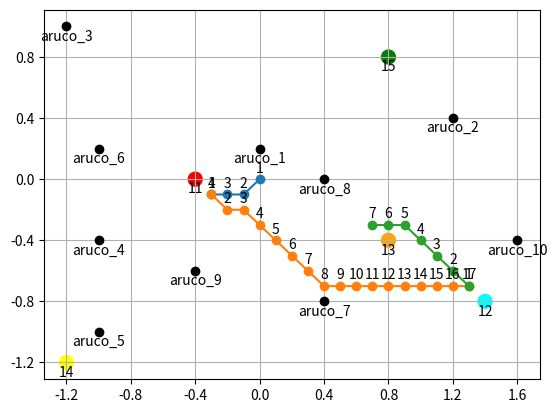

The script that saved this image:
## Path Planning with A*
# 23rd September 2024

''' A* Search Algorithm
1.  Initialize the open list

2.  Initialize the closed list put the starting node on the open list 
    (you can leave its f at zero)

3.  while the open list is not empty
    a) find the node with the least f on the open list, call it "q"
    b) pop q off the open list
    c) generate q's 8 successors and set their parents to q
    d) for each successor
        i) if successor is the goal, stop search
        ii) else, compute both g and h for successor
            successor.g = q.g + distance between successor and q

            successor.h = distance from goal to successor
            (This can be done using many ways, we will discuss three heuristics- Manhattan, Diagonal and Euclidean Heuristics)
          
            successor.f = successor.g + successor.h

        iii) if a node with the same position as successor is in the OPEN list which has a 
            lower f than successor, skip this successor

        iV) if a node with the same position as successor  is in the CLOSED list which has
            a lower f than successor, skip this successor otherwise, add  the node to the open list
     
     end (for loop)

    e) push q on the closed list
    
    end (while loop)

'''

'''
In this case, Euclidean would be the best since we can move in any direction

'''

'''
NOTE: would need a tolerancing code here 
'''


## IMPORT THE REQUIRED LIBRARIES
import math
import heapq
import numpy as np
import matplotlib.pyplot as plt
import copy

printingFlag = False

# Define the Cell class
class Cell:
    def __init__(self):
        self.parent_i = 0  # Parent cell's row index
        self.parent_j = 0  # Parent cell's column index
        self.f = float('inf')  # Total cost of the cell (g + h)
        self.g = float('inf')  # Cost from start to this cell
        self.h = 0  # Heuristic cost from this cell to destination

# Define the size of the grid
ROW = 33
COL = 33

# Check if a cell is valid (within the grid)
def is_valid(row, col):
    return (row >= 0) and (row < ROW) and (col >= 0) and (col < COL)

# Check if a cell is unblocked
def is_unblocked(grid, row, col):
    return grid[row][col] == 1

# Check if a cell is the destination
def is_destination(row, col, dest):
    return row == dest[0] and col == dest[1]

def is_within_range(row, col, dest, threshold=0.35):
    distance = calculate_h_value(row, col, dest)
    return distance <= threshold


# Calculate the heuristic value of a cell (Euclidean distance to destination)
def calculate_h_value(row, col, dest):
    return ((row - dest[0]) ** 2 + (col - dest[1]) ** 2) ** 0.5

def calculate_h_value_points(pt1, pt2):
    x1, y1 = pt1
    x2, y2 = pt2
    return abs(x1-x2) + abs(y1-y2)

# Trace the path from source to destination
def trace_path(cell_details, dest):
    if printingFlag:
        print("The Path is ")
    path = []
    row = dest[0]
    col = dest[1]

    # Trace the path from destination to source using parent cells
    while not (cell_details[row][col].parent_i == row and cell_details[row][col].parent_j == col):
        path.append((row, col))
        temp_row = cell_details[row][col].parent_i
        temp_col = cell_details[row][col].parent_j
        row = temp_row
        col = temp_col

    # Add the source cell to the path
    path.append((row, col))
    # Reverse the path to get the path from source to destination
    path.reverse()

    path_coord = convert_grid_to_coord(path).tolist()
    

    # Print the path
    if printingFlag:
        for i in path:
            print("->", i, end=" ")
            
        print()


    # # Print the path
    # for i in path_coord:
    #     print("->", i, end=" ")
        
    # print()

    return path

# Implement the A* search algorithm
def a_star_search(grid, src, dest):
    # Check if the source and destination are valid
    if not is_valid(src[0], src[1]) or not is_valid(dest[0], dest[1]):
        print("Source or destination is invalid")
        return

    # Check if the source and destination are unblocked
    if (not is_unblocked(grid, src[0], src[1])) or (not is_unblocked(grid, dest[0], dest[1])):
        print("Source or the destination is blocked")
        # print(f"Source: {src}, Dest: {dest}")
        # print("src: ", is_unblocked(grid, src[0], src[1]))
        # print("dest: ", is_unblocked(grid, dest[0], dest[1]))
        # print(f"Source blocked: {grid[src[0]][src[1]]}, Dest blocked: {grid[dest[0]][dest[1]]}")
        return

    # Check if we are already at the destination
    if is_destination(src[0], src[1], dest):
        print("We are already at the destination")
        return

    # Initialize the closed list (visited cells)
    closed_list = [[False for _ in range(COL)] for _ in range(ROW)]
    # Initialize the details of each cell
    cell_details = [[Cell() for _ in range(COL)] for _ in range(ROW)]

    # Initialize the start cell details
    i = src[0]
    j = src[1]
    cell_details[i][j].f = 0
    cell_details[i][j].g = 0
    cell_details[i][j].h = 0
    cell_details[i][j].parent_i = i
    cell_details[i][j].parent_j = j

    # Initialize the open list (cells to be visited) with the start cell
    open_list = []
    heapq.heappush(open_list, (0.0, i, j))

    # Initialize the flag for whether destination is found
    found_dest = False

    # Main loop of A* search algorithm
    while len(open_list) > 0:
        # Pop the cell with the smallest f value from the open list
        p = heapq.heappop(open_list)

        # Mark the cell as visited
        i = p[1]
        j = p[2]
        closed_list[i][j] = True

        # For each direction, check the successors
        directions = [(0, 1), (0, -1), (1, 0), (-1, 0), (1, 1), (1, -1), (-1, 1), (-1, -1)]
        for dir in directions:
            new_i = i + dir[0]
            new_j = j + dir[1]

            # If the successor is valid, unblocked, and not visited
            if is_valid(new_i, new_j) and is_unblocked(grid, new_i, new_j) and not closed_list[new_i][new_j]:
                # If the successor is the destination
                if is_destination(new_i, new_j, dest):
                    # Set the parent of the destination cell
                    cell_details[new_i][new_j].parent_i = i
                    cell_details[new_i][new_j].parent_j = j
                    if printingFlag:
                        print("The destination cell is found")
                    # Trace and print the path from source to destination
                    path = trace_path(cell_details, dest)

                    path_coord = convert_grid_to_coord(path)
                    
                    # x_points = []
                    # y_points = []
                    # for i in range(len(path_coord)):
                    #     x_points.append(path_coord[i][0])
                    #     y_points.append(path_coord[i][1])
                    
                    # plt.plot(x_points, y_points, marker = 'o') 
                    # # space = [round(i*0.1, 2) for i in range(-16, 17, 1)]
                    # space = np.array([-1.6, -1.2, -0.8, -0.4, 0, 0.4, 0.8, 1.2, 1.6])  
                    # plt.xticks(space); plt.yticks(space)
                    # for i, (x, y) in enumerate(zip(x_points, y_points), 1):
                    #     plt.annotate(f'{i}', (x, y), textcoords="offset points", xytext=(0,5), ha='center')
                    # plt.grid()
                    
                    # print(f'Path found: {path_coord}')
                    found_dest = True
                    return path_coord
                else:
                    # Calculate the new f, g, and h values
                    g_new = cell_details[i][j].g + 1.0
                    h_new = calculate_h_value(new_i, new_j, dest)
                    f_new = g_new + h_new

                    # If the cell is not in the open list or the new f value is smaller
                    if cell_details[new_i][new_j].f == float('inf') or cell_details[new_i][new_j].f > f_new:
                        # Add the cell to the open list
                        heapq.heappush(open_list, (f_new, new_i, new_j))
                        # Update the cell details
                        cell_details[new_i][new_j].f = f_new
                        cell_details[new_i][new_j].g = g_new
                        cell_details[new_i][new_j].h = h_new
                        cell_details[new_i][new_j].parent_i = i
                        cell_details[new_i][new_j].parent_j = j

    # If the destination is not found after visiting all cells
    if not found_dest:
        print("Failed to find the destination cell")

# Implement the A* search algorithm with tolerance // there was an attempt. 
def a_star_search_tolerated(grid, src, dest):

    global found_dest
    # Check if the source and destination are valid
    if not is_valid(src[0], src[1]) or not is_valid(dest[0], dest[1]):
        print("Source or destination is invalid")
        return

    # Check if the source and destination are unblocked
    if (not is_unblocked(grid, src[0], src[1])) or (not is_unblocked(grid, dest[0], dest[1])):
        print("Source or the destination is blocked")
        # print(f"Source: {src}, Dest: {dest}")
        # print("src: ", is_unblocked(grid, src[0], src[1]))
        # print("dest: ", is_unblocked(grid, dest[0], dest[1]))
        # print(f"Source blocked: {grid[src[0]][src[1]]}, Dest blocked: {grid[dest[0]][dest[1]]}")
        return

    # Check if we are already at the destination
    if is_destination(src[0], src[1], dest):
        print("We are already at the destination")
        return

    # Initialize the closed list (visited cells)
    closed_list = [[False for _ in range(COL)] for _ in range(ROW)]
    # Initialize the details of each cell
    cell_details = [[Cell() for _ in range(COL)] for _ in range(ROW)]

    # Initialize the start cell details
    i = src[0]
    j = src[1]
    cell_details[i][j].f = 0
    cell_details[i][j].g = 0
    cell_details[i][j].h = 0
    cell_details[i][j].parent_i = i
    cell_details[i][j].parent_j = j

    # Initialize the open list (cells to be visited) with the start cell
    open_list = []
    heapq.heappush(open_list, (0.0, i, j))

    # Initialize the flag for whether destination is found
    found_dest = False

    # Main loop of A* search algorithm
    while len(open_list) > 0:
        # Pop the cell with the smallest f value from the open list
        p = heapq.heappop(open_list)

        # Mark the cell as visited
        i = p[1]
        j = p[2]
        closed_list[i][j] = True

        # For each direction, check the successors
        directions = [(0, 1), (0, -1), (1, 0), (-1, 0), (1, 1), (1, -1), (-1, 1), (-1, -1)]
        # valid_successors = []

        for dir in directions:
            new_i = i + dir[0]
            new_j = j + dir[1]

            # If the successor is valid, unblocked, and not visited
            if is_valid(new_i, new_j) and is_unblocked(grid, new_i, new_j) and not closed_list[new_i][new_j]:
                # If the successor is the destination or is within range of the destination
                if is_destination(new_i, new_j, dest) or is_within_range(new_i, new_j, dest):
                    # Set the parent of the destination cell
                    cell_details[new_i][new_j].parent_i = i
                    cell_details[new_i][new_j].parent_j = j
                    if printingFlag:
                        print("The robot is within stopping distance of the destination.")
                    # Trace and print the path from source to destination
                    path = trace_path(cell_details, dest)

                    # Path plotting display
                    path_coord = convert_grid_to_coord(path)
                    
                    # x_points = []
                    # y_points = []
                    # for i in range(len(path_coord)):
                    #     x_points.append(path_coord[i][0])
                    #     y_points.append(path_coord[i][1])
                    
                    # plt.plot(x_points, y_points, marker = 'o') 
                    # # space = [round(i*0.1, 2) for i in range(-16, 17, 1)]
                    # space = np.array([-1.6, -1.2, -0.8, -0.4, 0, 0.4, 0.8, 1.2, 1.6])  
                    # plt.xticks(space); plt.yticks(space)
                    # for i, (x, y) in enumerate(zip(x_points, y_points), 1):
                    #     plt.annotate(f'{i}', (x, y), textcoords="offset points", xytext=(0,5), ha='center')
                    # plt.grid()
                    
                    # print(f'Path found: {path_coord}')
                    found_dest = True
                    return path_coord
                else:

                    # If the successor is not the destination, calculate the new f, g, and h values
                    g_new = cell_details[i][j].g + 1.0
                    h_new = calculate_h_value(new_i, new_j, dest)
                    f_new = g_new + h_new

                    # If the cell is not in the open list or the new f value is smaller
                    if cell_details[new_i][new_j].f == float('inf') or cell_details[new_i][new_j].f > f_new:
                        # Add the cell to the open list
                        heapq.heappush(open_list, (f_new, new_i, new_j))
                        # Update the cell details
                        cell_details[new_i][new_j].f = f_new
                        cell_details[new_i][new_j].g = g_new
                        cell_details[new_i][new_j].h = h_new
                        cell_details[new_i][new_j].parent_i = i
                        cell_details[new_i][new_j].parent_j = j

    # If the destination is not found after visiting all cells
    if not found_dest:
        print("Failed to find the destination cell")

# [redacted]
# def is_within_tolerance(row, col, dest, tolerance):
#     distance_to_goal = math.sqrt((row - dest[0]) ** 2 + (col - dest[1]) ** 2)
#     return distance_to_goal <= tolerance

# def calculate_turning_angle(i, j, new_i, new_j):
#     # Calculate the turning angle between the current and next position (can be refined)
#     delta_x = new_i - i
#     delta_y = new_j - j
#     angle = math.atan2(delta_y, delta_x)  # Angle in radians
#     return abs(angle)  # Always positive for radius check

# def adjust_destination_for_camera():
#     global camera_offset, goal_stop_dist, clearance_radius
#     chassis_width = 15e-2
#     chassis_length = 25e-2
#     camera_offset = 15e-2
#     goal_stop_dist = 0.35
#     clearance_radius = 0.1 

#     # NOTE changed here 
#     baseline = 12.45e-2     # baseline hardcoded 

# def adjust_destination_for_camera(dest, stop_distance, camera_offset, theta):
#     """
#     Adjust the destination based on the stopping distance and the robot's orientation.
    
#     Args:
#         dest (tuple): The target destination (x, y).
#         stop_distance (float): The desired distance from the camera to the target.
#         camera_offset (float): The distance from the camera to the robot's center.
#         theta (float): The orientation of the robot in radians (angle between the robot's forward direction and the target).
        
#     Returns:
#         tuple: The adjusted destination for the robot's center.
#     """
#     # Calculate the x and y offsets due to the camera's position relative to the robot's center
#     x_offset = camera_offset * math.cos(theta)
#     y_offset = camera_offset * math.sin(theta)
    
#     # Calculate the adjusted destination based on the stop distance and orientation
#     adjusted_x = dest[0] - (stop_distance - camera_offset) * math.cos(theta) - x_offset
#     adjusted_y = dest[1] - (stop_distance - camera_offset) * math.sin(theta) - y_offset
    
#     return (adjusted_x, adjusted_y)
    

# intention is to cut down on number of waypoints required to travel 
def simplify_path(all_waypoints, threshold=0.4):
    new_path = []
    new_all_waypoints = []
    print(all_waypoints)

    for j in range(len(all_waypoints)-1):
        # print(all_waypoints)
        if j == 0:  # add the first waypoint in the list 
            new_path.append(all_waypoints[j])
        else: 
            new_path.append(all_waypoints[j])
            
            # check for same xcoord
            if (new_path[-1][0] == new_path[-2][0]):
                if round(abs(new_path[-1][1] - new_path[-2][1]), 2) < threshold:
                    if all_waypoints[j+1][0] == new_path[-1][0]:
                        new_path.pop()
            
            # check for same ycoord
            elif (new_path[-1][1] == new_path[-2][1]):
                if round(abs(new_path[-1][1] - new_path[-2][1]), 2) < threshold:
                    if all_waypoints[j+1][1] == new_path[-1][1]:
                        new_path.pop()
            
            # check same diagonal/direction
            elif (round(all_waypoints[j+1][0] - all_waypoints[j][0],2) == round(all_waypoints[j][0] - all_waypoints[j-1][0],2) and round(all_waypoints[j+1][1] - all_waypoints[j][1],2) == round(all_waypoints[j][1] - all_waypoints[j-1][1],2)):
                if calculate_h_value_points(new_path[-1],new_path[-2]) < threshold:
                    new_path.pop()
    # add in final waypoint
    new_path.append(all_waypoints[-1])


    return new_path 
 

def modify_obstacles(aruco_true_pos, search_fruit_ind, fruits_true_pos):

    print("True Position of fruits in modiy, at the start: ", fruits_true_pos)

    grid = np.ones([ROW, COL], dtype = int)

    obstacles_list = []
    fruits_copy = copy.deepcopy(fruits_true_pos)
    fruits_copy.pop(search_fruit_ind)
    obstacles_list = aruco_true_pos + fruits_copy

    obstacle_grid  = []
    for i in range (len(obstacles_list)):
        obstacle_coord = convert_coord_to_grid(obstacles_list[i])
        obstacle_grid.append(obstacle_coord)


    for i in range(len(obstacle_grid)):
        grid[obstacle_grid[i][1], obstacle_grid[i][0]] = 0

    # for i in range(ROW):
    #     for j in range(COL):
    #         # print(grid[i][j], end=' ')
    #         print(f"Y: {i} X: {j} Value: {grid[j][i]}")
        # print()

    return grid


def convert_coord_to_grid(coord_dest):
    space = [round(i*0.1, 2) for i in range(-16, 17, 1)]
    grid_dest = []
    for i in range(len(coord_dest)):
        for j in range(len(space)):
            if coord_dest[i] == space[j]:
                grid_dest.append(j)

    
    return grid_dest

def convert_grid_to_coord(path):
    space = [round(i*0.1, 2) for i in range(-16, 17, 1)]
    path_coord = np.zeros([len(path), 2])

    for i in range(len(space)):
        for j in range(len(path)): # y
            if path[j][1] == i:
                path_coord[j][1] = space[i]
            for k in range(len(path)): # x
                if path[k][0] == i:
                    path_coord[k][0] = space[i]
                
    return path_coord


def plot_waypoints(waypoints):

    x_points = []
    y_points = []
    for i in range(len(waypoints)):
        x_points.append(waypoints[i][0])
        y_points.append(waypoints[i][1])
    
    plt.plot(x_points, y_points, marker = 'o') 
    # space = [round(i*0.1, 2) for i in range(-16, 17, 1)]
    space = np.array([-1.6, -1.2, -0.8, -0.4, 0, 0.4, 0.8, 1.2, 1.6])  
    plt.xticks(space); plt.yticks(space)
    for i, (x, y) in enumerate(zip(x_points, y_points), 1):
        plt.annotate(f'{i}', (x, y), textcoords="offset points", xytext=(0,5), ha='center')
    plt.grid()



def main():
    fruits_list=  ['redapple', 'greenapple', 'orange', 'mango', 'capsicum']
    fruits_true_pos=  [[-0.4,  0  ],
                       [ 1.4, -0.8],
                       [ 0.8, -0.4],
                       [-1.2, -1.2],
                       [ 0.8,  0.8]]

    aruco_true_pos=  [[   0,  0.2],
                      [ 1.2,  0.4],
                      [-1.2,  1  ],
                      [-1  , -0.4],
                      [-1  , -1  ],
                      [-1  ,  0.2],
                      [ 0.4, -0.8],
                      [ 0.4,  0  ],
                      [-0.4, -0.6],
                      [ 1.6, -0.4]]
    
    search_list =   ['redapple', 'greenapple', 'orange']
    # search_list =   ['greenapple']
    search_index = []


    for i in range(len(search_list)):          ## The shopping list only, so 3
        for j in range(len(fruits_list)):      ## The full list at 5
            if search_list[i] == fruits_list[j]:
                search_index.append(j)
    
    search_true_pos = []

    for i in range(len(search_index)):
        search_true_pos.append(fruits_true_pos[search_index[i]])

    fruits_copy = copy.deepcopy(fruits_true_pos)
    src = [0,0]
    for i in range(len(search_list)):
        # Run the A* search algorithm
        
        grid_src = convert_coord_to_grid(src)
        dest = search_true_pos[i]
        
        for j in range (len(dest)):
            if dest[j] < 0:
                dest[j] += 0.1
                
            else:
                dest[j] -= 0.1
            dest[j] = round(dest[j], 2)
        print(dest)
        grid_dest = convert_coord_to_grid(dest)

        grid = modify_obstacles(aruco_true_pos, search_index[i], fruits_true_pos)
        
        waypoints = a_star_search(grid, grid_src, grid_dest)
        # print(waypoints)
        plot_waypoints(waypoints)
        new_waypoints = simplify_path(waypoints)
        # plot_waypoints(new_waypoints)
        # waypoints = a_star_search_tolerated(grid, grid_src, grid_dest)

        src = dest
    
    x_aruco = []
    y_aruco = []
    x_fruits = []
    y_fruits = []

    for i in range(len(aruco_true_pos)):
        x_aruco.append(aruco_true_pos[i][0])
        y_aruco.append(aruco_true_pos[i][1])
    
    plt.plot(x_aruco, y_aruco, 'ok') 
    for i, (x, y) in enumerate(zip(x_aruco, y_aruco), 1):
        plt.annotate(f'aruco_{i}', (x, y), textcoords="offset points", xytext=(0,-10), ha='center')
    
    # fruit_color = [[128, 0, 0], [155, 255, 70], [255, 85, 0], [255, 180, 0], [0, 128, 0]]
    fruit_colour = ["red", "cyan", "orange", "yellow", "green"]

    for i in range(len(fruits_copy)):
        x_fruits.append(fruits_copy[i][0])
        y_fruits.append(fruits_copy[i][1])
    plt.scatter(x_fruits, y_fruits, c=fruit_colour, s=100)
    for i, (x, y) in enumerate(zip(x_fruits, y_fruits), 1):
        plt.annotate(f'{i+10}', (x, y), textcoords="offset points", xytext=(0,-10), ha='center')
    
    plt.grid(True)
    plt.show()
    

if __name__ == "__main__":
    main()